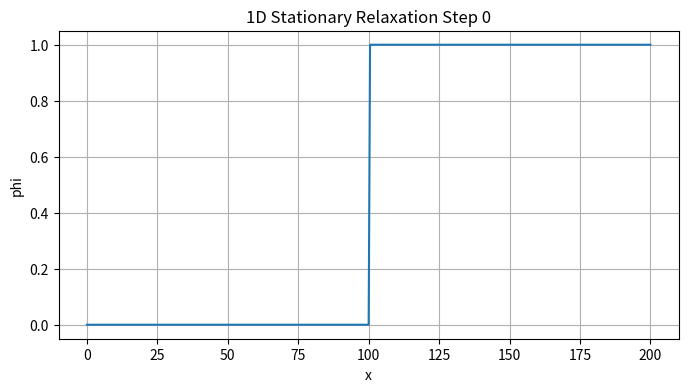

Python code for this plot:
# 1Dphasefieldstationary.py
import numpy as np
import matplotlib.pyplot as plt
from matplotlib.animation import FuncAnimation

gamma = 1.0
xi = 5.0
mu0 = 0.0
K = 1.0

Nx = 401
Lx = 200.0
x = np.linspace(0.0, Lx, Nx)
dx = x[1] - x[0]
dt = 0.01
nsteps = 15000
output_every = 150

def laplacian(phi):
    lap = np.zeros_like(phi)
    lap[1:-1] = (phi[2:] - 2 * phi[1:-1] + phi[:-2]) / dx**2
    return lap

def rhs(phi):
    lap = laplacian(phi)
    dw = phi * (1 - phi) * (1 - 2 * phi)
    dphi = K * lap - (4 * K / xi**2) * dw + (2 * K * mu0 / (gamma * xi)) * phi * (1 - phi)
    dphi[0] = 0.0
    dphi[-1] = 0.0
    return dphi

x0 = Lx / 2
phi = np.zeros_like(x)
phi[x > x0] = 1.0
phi[0] = 0.0
phi[-1] = 1.0

phi_history = [phi.copy()]

print("Running 1D Phase Field Stationary Relaxation simulation...")
for step in range(1, nsteps):
    phi[1:-1] += dt * rhs(phi)[1:-1]
    phi[0] = 0.0
    phi[-1] = 1.0

    if step % output_every == 0:
        phi_history.append(phi.copy())

fig, ax = plt.subplots(figsize=(8, 4))
line, = ax.plot(x, phi_history[0])
ax.set_xlabel("x")
ax.set_ylabel("phi")
ax.set_ylim(-0.05, 1.05)
ax.grid(True)

def update(frame):
    line.set_ydata(phi_history[frame])
    ax.set_title(f"1D Stationary Relaxation Step {frame * output_every}")
    return line,

anim = FuncAnimation(
    fig, 
    update, 
    frames=len(phi_history), 
    interval=40, 
    blit=True, 
    cache_frame_data=False
)
